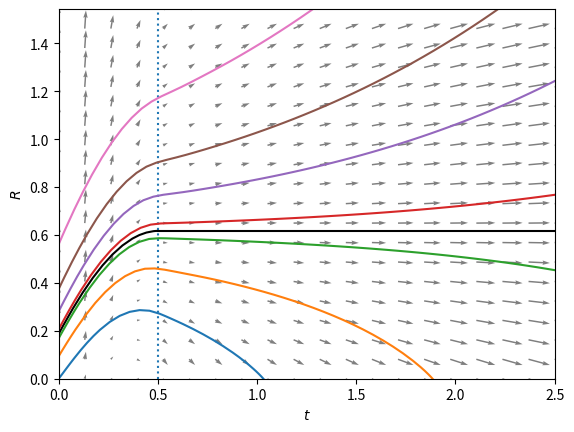

Source code (Python):
# -*- coding: utf-8 -*-
"""
Created on Fri Jan 21 10:57:01 2022

[redacted]
"""

import numpy as np
import matplotlib.pyplot as plt
from scipy.integrate import odeint
from scipy.integrate import solve_ivp


F = 0.9
texc = 0.5
rmin = 0
rmax = 1.0
tmax = 2.5


### (Adapted) Creation ODE and 'creation exception function' gamma: 
def gamma(t, texc = texc):
    return min(2*t/texc - 1, 1)
    # if t < texc: 
    #     return 2*t/texc - 1
    # else: 
    #     return 1


def f(t, R, gamma = gamma, F = F): 
    return -gamma(t) + F*np.sqrt(2*np.abs(R))



    
### Plot inherent boundaries
plt.clf()
thres = 1/(2*F**2)
# plt.hlines(thres, 0.5, tmax, linestyles = 'dashed')
plt.vlines(texc, rmin, 10*rmax, linestyles = 'dotted') #vertical line at t = texc

#"level set" of derivative-0 pts
def separation(t):
    return 0.5*((gamma(t))/F)**2

ts = np.linspace(0.5*texc, tmax, 100)
ys = np.zeros(100)

for i in range(100): 
    ys[i] = separation(ts[i])
    
# plt.plot(ts, ys, color = 'black', linestyle = 'dashed')


## The following plots the 'critical solution', above which R diverges and below which R goes to 0: 
def fprime(t, R): 
    return -f(texc - t, R)

boundSol1 = solve_ivp(f, [texc, tmax], [thres], method = 'BDF', max_step = 5e-2) 
boundSol2 = solve_ivp(fprime, [0, texc], [thres], method = 'BDF', max_step = 5e-2) 
plt.plot(boundSol1.t,np.squeeze(boundSol1.y), color = 'black')
plt.plot(texc - boundSol2.t,np.squeeze(boundSol2.y), color = 'black') # 'invert' ODE to solve backwards to t=0

critR = boundSol2.y[0][-1]
print(f"Critical initial condition: R = {critR}" )



### Print some other solution trajectories: 
for R0 in np.array([0, 0.5, 0.9, 1.1, 1.5, 2, 3])*critR:
    sol = solve_ivp(f, [0,tmax], [R0], method = 'BDF', max_step = 5e-2) #set maximum timestep, else solution is not smooth (inaccurately so)
    plt.plot(sol.t,np.squeeze(sol.y))




### Plot phase-space vector field: 
rmax = max(rmax, 2.5*thres)
ts = np.linspace(0, tmax, 20)
rs = np.linspace(0, rmax, 20)
T, R = np.meshgrid(ts, rs)


u, v = np.zeros(T.shape), np.zeros(R.shape)
NI, NJ = T.shape

for i in range(NI):
    for j in range(NJ):
        der = f(T[i, j],R[i, j]) #derivative value according to ODE
        u[i,j] = T[i,j]
        v[i,j] = der
     


Q = plt.quiver(T, R, u, v, alpha = 0.5) # in form (x coords, y coords, x dir, y dir)

plt.xlabel('$t$')
plt.ylabel('$R$')
plt.ylim([rmin, rmax])
plt.xlim([0,tmax])




